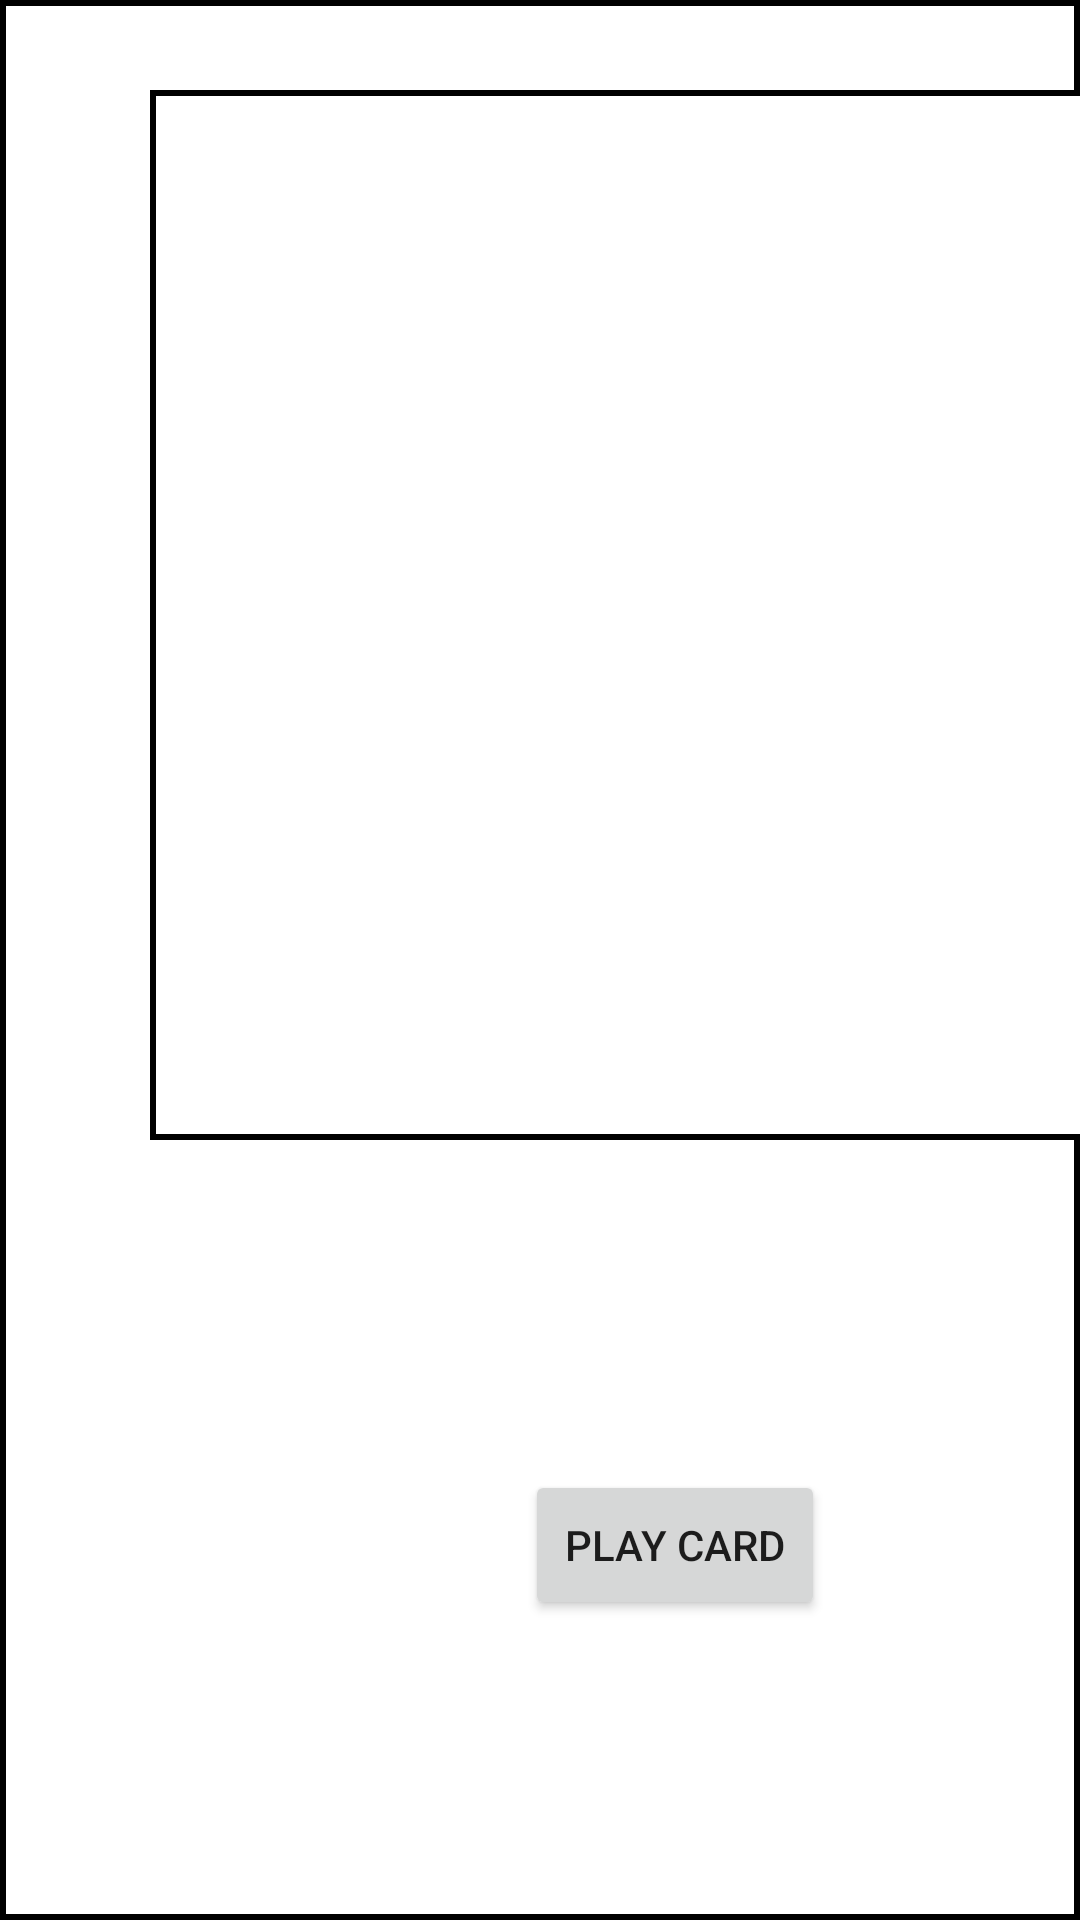

This screen was rendered from an Android layout file. Write that file and the resources it references.
<!-- AndroidManifest.xml: activity theme AppTheme.PopMe -->
<!-- res/layout/activity_popup_card.xml -->
<?xml version="1.0" encoding="utf-8"?>
<androidx.constraintlayout.widget.ConstraintLayout xmlns:android="http://schemas.android.com/apk/res/android"
    xmlns:tools="http://schemas.android.com/tools"
    android:layout_width="match_parent"
    android:layout_height="match_parent"
    tools:context="com.example.presentation.PopupCardActivity"
    android:background="@drawable/border_test">

    <LinearLayout
        android:orientation="horizontal"
        android:layout_width="match_parent"
        android:layout_height="match_parent">
        <LinearLayout
            android:orientation="vertical"
            android:layout_width="50dp"
            android:layout_height="match_parent">

            <ImageView
                android:layout_width="30dp"
                android:layout_height="30dp"
                android:layout_gravity="center"
                android:src="@drawable/icon_upvote"
                android:layout_marginTop="20dp"/>
            <TextView
                android:id="@+id/popupcard_atk_0"
                android:layout_width="match_parent"
                android:layout_height="wrap_content"
                android:layout_marginTop="2dp"
                android:textSize="19sp"
                android:textStyle="bold"
                android:textColor="#ff6b00"
                android:gravity="center" />
        </LinearLayout>
        <LinearLayout
            android:layout_width="350dp"
            android:layout_height="match_parent"
            android:orientation="vertical">
            <RelativeLayout
                android:layout_width="match_parent"
                android:layout_height="30dp">
                <TextView
                    android:id="@+id/popupcard_name_0"
                    android:layout_width="match_parent"
                    android:layout_height="match_parent"
                    android:layout_marginLeft="5dp"
                    android:layout_marginTop="5dp"
                    android:textSize="20sp"
                    android:textStyle="bold"/>

                <TextView
                    android:id="@+id/popupcard_tag_0"
                    android:layout_width="wrap_content"
                    android:layout_height="30dp"
                    android:layout_alignParentRight="true"
                    android:layout_marginRight="10dp"
                    android:background="@drawable/border_test"
                    android:gravity="center"
                    android:padding="2sp"
                    android:textSize="20sp"
                    android:textStyle="bold" />
            </RelativeLayout>

            <ImageView
                android:id="@+id/popupcard_img_0"
                android:layout_width="match_parent"
                android:layout_height="350dp"
                android:background="@drawable/border_test" />
            <TextView
                android:id="@+id/popupcard_description_0"
                android:layout_width="match_parent"
                android:layout_height="100dp"
                android:layout_marginTop="10dp"
                android:layout_marginLeft="10dp"
                android:layout_marginRight="10dp"
                android:textSize="12dp"/>
            <Button
                android:id="@+id/playcard_popup_btn"
                android:layout_width="100dp"
                android:layout_height="50dp"
                android:layout_gravity="center"
                android:text="PLAY CARD"
                android:layout_marginBottom="5dp"/>
        </LinearLayout>
    </LinearLayout>

</androidx.constraintlayout.widget.ConstraintLayout>
<!-- resources referenced by this layout -->
<resources>
  <!-- drawable border_test (drawable) -->
  <?xml version="1.0" encoding="utf-8"?>
  <layer-list xmlns:android="http://schemas.android.com/apk/res/android">
  
      <item>
          <shape>
              <stroke
                  android:color="#000"
                  android:width="2dp"/>
              <solid android:color="#FFF"/>
          </shape>
      </item>
  
  </layer-list>
  <style name="AppTheme.PopMe">
          <item name="android:windowIsTranslucent">true</item>
          <item name="android:windowCloseOnTouchOutside">true</item>
      </style>
</resources>
